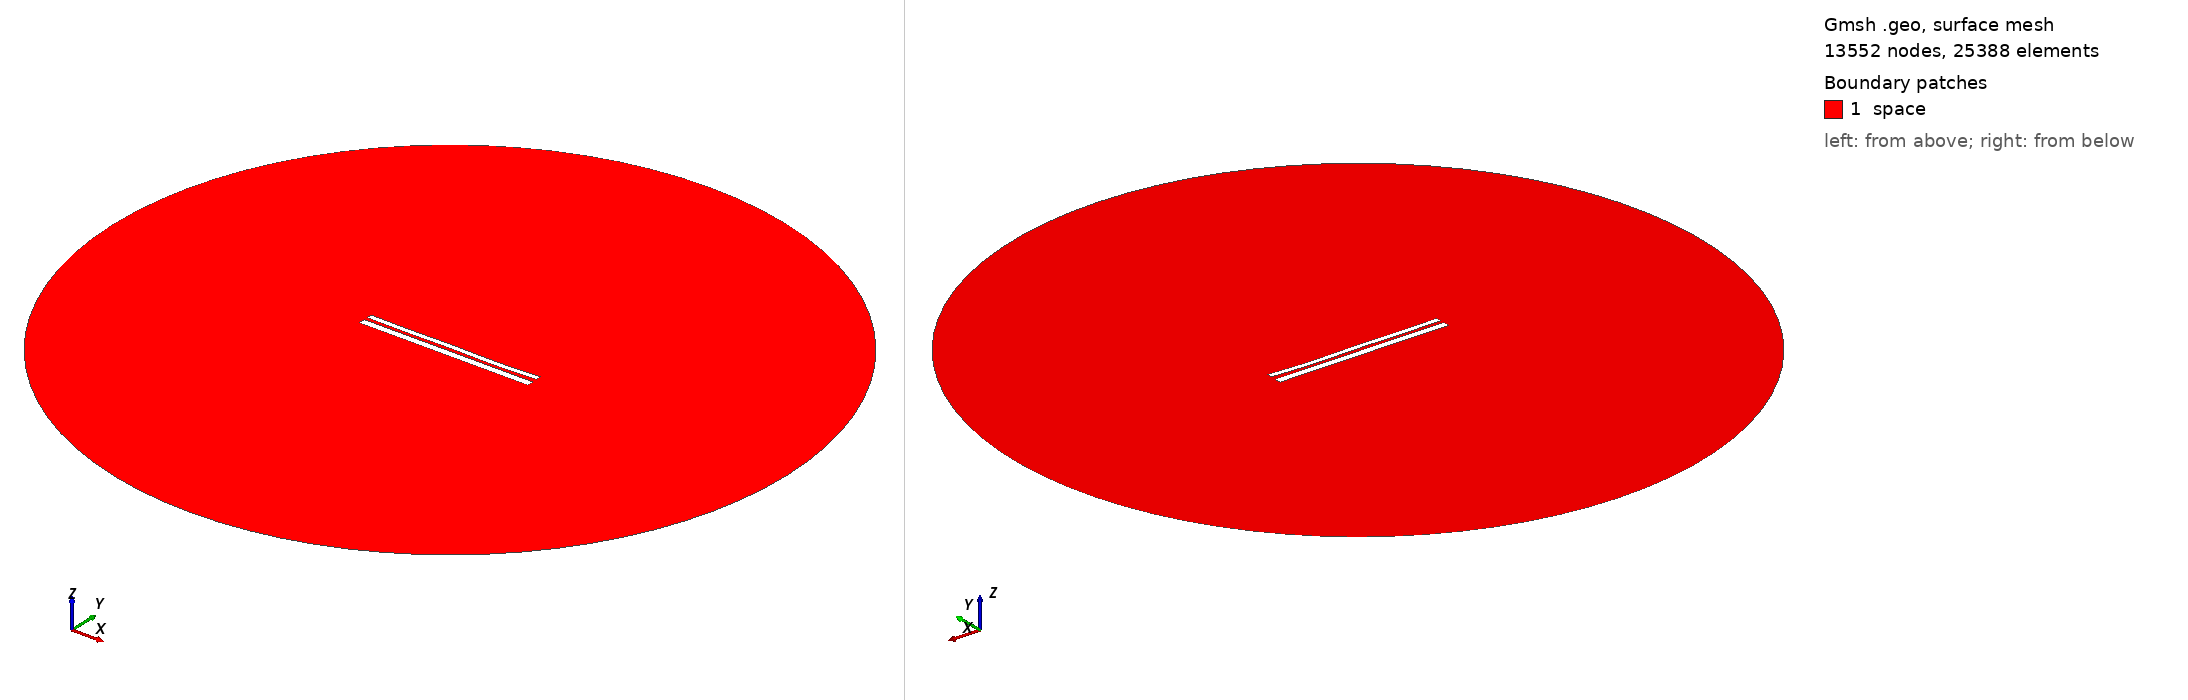

Gmsh geometry script, surface-meshed: 13552 nodes, 25388 surface elements. Boundary patches (legend numbers): 1 space. Left view from above one corner, right view from below the opposite corner. Legend entries are the model's physical surfaces. The drawing asked Gmsh for element sizes between 1% and 20% of the model's largest extent; the script's own settings can give other sizes.

=== 10266.geo (drawn) ===
//---------------------------------------
// Geometry kernel
//---------------------------------------

SetFactory("OpenCASCADE");



//---------------------------------------
// Parameters of the geometry
//---------------------------------------

// Overetch of the upper plate
overetch = 0.375;

// Distance between the plates
distance = 1.75;

// Discretization over the x axis (for the deformation)
nx = 50; 

// Length of the plate
L = 100 - overetch; 

// Number of modes
n = 4; 

// 1st mode coefficient
coeff(1) = 0.0;
beta(1) = 0.596864 * 3.1415926535 / L;

// 2nd mode coefficient
coeff(2) = -0.15;
beta(2) = 1.49418 * 3.1415926535 / L;

// 3rd mode coefficient
coeff(3) = 0.07499999999999998;
beta(3) = 2.50025 * 3.1415926535 / L;

// 4th mode coefficient
coeff(4) = -0.15;
beta(4) = 3.49999 * 3.1415926535 / L;



//---------------------------------------
// Upper plate (deformed rectangle)
//---------------------------------------

// Coordiantes of the upper plate
xmin = -50;
xmax = 50 - overetch;

// Height of the upper plate
yheight = 4 - 2 * overetch;

// Indexes of the points
UpperID[] = {};
LowerID[] = {};
LeftID[] = {};
RightID[] = {};

// Point index
p = 1;

// Horizontal edges
For i In {1:nx}
    x = xmin + (i-1)*(xmax - xmin)/(nx-1);

    y_bottom = distance / 2 + overetch;
    For j In {1:n}
        C = (Cosh(beta(j)*L) + Cos(beta(j)*L)) / (Sinh(beta(j)*L) + Sin(beta(j)*L));
        y_bottom  = y_bottom + coeff(j) * (Cosh(beta(j)*(x+50)) - Cos(beta(j)*(x+50)) - C * (Sinh(beta(j)*(x+50)) - Sin(beta(j)*(x+50))));
    EndFor

    y_top = y_bottom + yheight;

    Point(p) = {x, y_top, 0, 1.0};
    UpperID[i] = p;
    p = p + 1;

    Point(p) = {x, y_bottom, 0, 1.0};
    LowerID[i] = p;
    p = p + 1;
EndFor

// Create point lists
UpperPts[] = {}; LowerPts[] = {};
For i In {1:nx}
  UpperPts[] += {UpperID[i]};
  LowerPts[] += {LowerID[i]};
EndFor

// Build splines
Spline(1) = {UpperPts[]};
Spline(2) = {LowerPts[]};
Line(3) = {LowerPts[nx-1], UpperPts[nx-1]};
Line(4) = {LowerPts[0], UpperPts[0]};

// Build the plane surface
Curve Loop(1) = {2, 3, -1, -4};
Plane Surface(1) = {1};



//---------------------------------------
// Lower plate (rectangle)
//---------------------------------------

// Vertices
Point(1001) = {-50, -1, 0, 1.0};
Point(1002) = { 50, -1, 0, 1.0};
Point(1003) = { 50,  -5, 0, 1.0};
Point(1004) = {-50,  -5, 0, 1.0};

// Edges
Line(5) = {1001, 1002};
Line(6) = {1002, 1003};
Line(7) = {1003, 1004};
Line(8) = {1004, 1001};

// Plane surface
Line Loop(2) = {5, 6, 7, 8};
Plane Surface(2) = {2}; 



//---------------------------------------
// Outer (fictious) boundary
//---------------------------------------

// Points
Point(1005) = {0, 0, 0};       // Center
Point(1006) = {200, 0, 0};     // Start point
Point(1007) = {0, 200, 0};     // 90 degrees
Point(1008) = {-200, 0, 0};    // 180 degrees
Point(1009) = {0, -200, 0};    // 270 degrees

// Circle arcs (each needs start, center, end)
Circle(9) = {1006, 1005, 1007};
Circle(10) = {1007, 1005, 1008};
Circle(11) = {1008, 1005, 1009};
Circle(12) = {1009, 1005, 1006};

// Plane surface for the entire domain
Curve Loop(3) = {9, 10, 11, 12};
Surface(3) = {3};

// Subtract the plates from the whole domain to obtain the actual domain where we want to solve the equations
BooleanDifference{ Surface{3}; Delete; }{ Surface{1}; Surface{2}; Delete; }




//---------------------------------------
// Transfinite Lines/Curves
//---------------------------------------

// Set the number of points on the boundaries
r = 7;

// Plates
Transfinite Curve {1, 2} = 50*r Using Progression 1;
Transfinite Curve {3, 4} = 2*r Using Progression 1;
Transfinite Line {5, 7} = 50*r Using Progression 1;
Transfinite Line {6, 8} = 2*r Using Progression 1;

// Outer boundary
Transfinite Line {9, 10, 11, 12} = 20 Using Progression 1;



//---------------------------------------
// Physical groups
//---------------------------------------                

// Physical curves (boundaries)
Physical Line("force_segment", 10) = {2};
Physical Line("upper_plate", 11) = {1, 3, 4};
Physical Line("lower_plate", 12) = {5, 6, 7, 8};
Physical Line("boundary", 20) = {9, 10, 11, 12};

// Physical Surfaces
Physical Surface("space", 30) = {3};



//---------------------------------------
// 6. Generate the Mesh
//---------------------------------------

// 2D mesh generation
Mesh 2;
